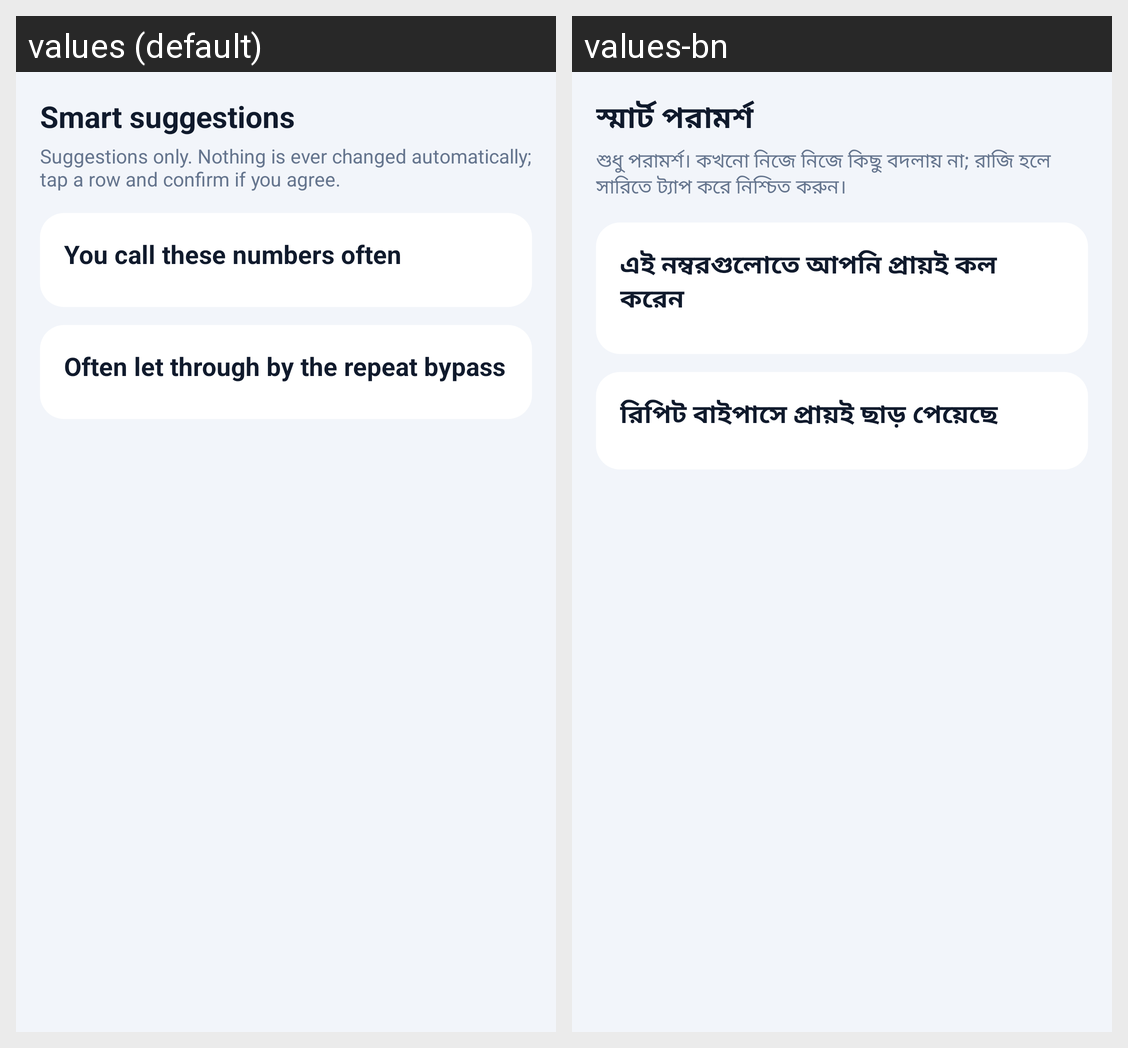

The Android screen above is rendered under two locales of the same app. Produce the string resources it draws, with the default and per-locale values.
Android screen res/layout/activity_suggestions.xml rendered under 2 locales, left to right: values (default), values-bn. Device: Nexus 5 (rendered at 1080×1920; each locale shown at half size, 540×960, under a caption strip naming it); theme Theme.CallShield.
Strings drawn on this screen, with the default value and each locale's value (text and hints the layout hard-codes, and strings that could not be matched under every locale, appear in the picture but are not listed):

suggest_title
  values: Smart suggestions
  values-bn: স্মার্ট পরামর্শ

suggest_desc
  values: Suggestions only. Nothing is ever changed automatically; tap a row and confirm if you agree.
  values-bn: শুধু পরামর্শ। কখনো নিজে নিজে কিছু বদলায় না; রাজি হলে সারিতে ট্যাপ করে নিশ্চিত করুন।

suggest_dialed_label
  values: You call these numbers often
  values-bn: এই নম্বরগুলোতে আপনি প্রায়ই কল করেন

suggest_repeat_label
  values: Often let through by the repeat bypass
  values-bn: রিপিট বাইপাসে প্রায়ই ছাড় পেয়েছে
